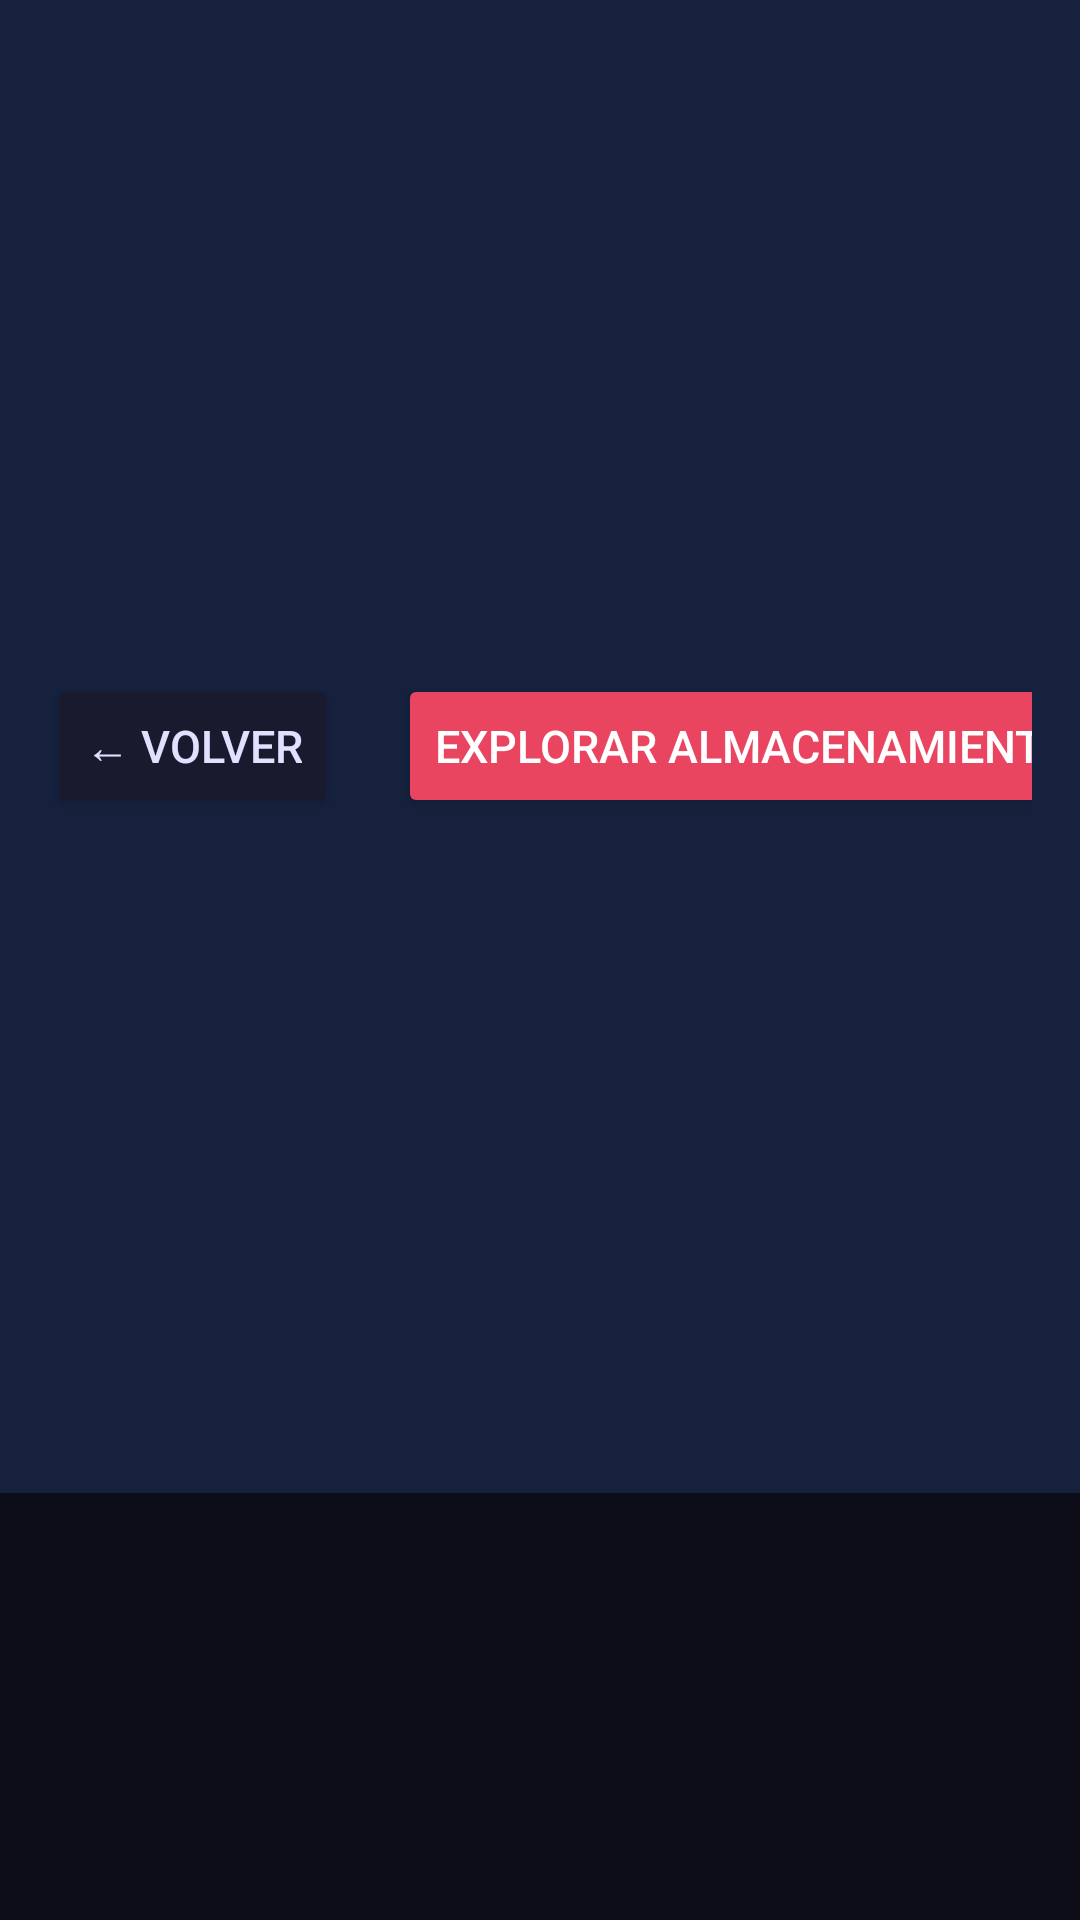

Write the Android layout XML for this screen, with the resource values it uses.
<!-- AndroidManifest.xml: application theme AppTheme -->
<!-- res/layout/activity_installer.xml -->
<?xml version="1.0" encoding="utf-8"?>
<LinearLayout xmlns:android="http://schemas.android.com/apk/res/android"
    android:layout_width="match_parent"
    android:layout_height="match_parent"
    android:background="@color/bg_primary"
    android:orientation="vertical">

    
    <LinearLayout
        android:layout_width="match_parent"
        android:layout_height="wrap_content"
        android:background="@color/bg_card"
        android:gravity="center_vertical"
        android:padding="16dp">

        <Button
            android:id="@+id/btn_back"
            android:layout_width="wrap_content"
            android:layout_height="wrap_content"
            android:text="← Volver"
            android:backgroundTint="@color/bg_secondary"
            android:textColor="@color/text_primary"
            android:textSize="15sp"
            android:focusable="true"
            android:layout_marginEnd="20dp" />

        <TextView
            android:layout_width="0dp"
            android:layout_height="wrap_content"
            android:layout_weight="1"
            android:text="Instalador de APKs"
            android:textColor="@color/text_primary"
            android:textSize="22sp"
            android:textStyle="bold" />

        
        <Button
            android:id="@+id/tab_browse"
            android:layout_width="wrap_content"
            android:layout_height="wrap_content"
            android:text="Explorar almacenamiento"
            android:backgroundTint="@color/accent"
            android:textColor="@color/white"
            android:textSize="15sp"
            android:focusable="true"
            android:layout_marginEnd="8dp" />

        <Button
            android:id="@+id/tab_download"
            android:layout_width="wrap_content"
            android:layout_height="wrap_content"
            android:text="Descargar desde URL"
            android:backgroundTint="@color/bg_secondary"
            android:textColor="@color/text_primary"
            android:textSize="15sp"
            android:focusable="true"
            android:layout_marginEnd="8dp" />

        <Button
            android:id="@+id/btn_refresh"
            android:layout_width="wrap_content"
            android:layout_height="wrap_content"
            android:text="Actualizar"
            android:backgroundTint="@color/bg_secondary"
            android:textColor="@color/text_primary"
            android:textSize="14sp"
            android:focusable="true" />
    </LinearLayout>

    
    <LinearLayout
        android:id="@+id/panel_browse"
        android:layout_width="match_parent"
        android:layout_height="match_parent"
        android:orientation="vertical">

        <TextView
            android:id="@+id/tv_browse_status"
            android:layout_width="match_parent"
            android:layout_height="wrap_content"
            android:textColor="@color/text_secondary"
            android:textSize="16sp"
            android:padding="16dp" />

        <androidx.recyclerview.widget.RecyclerView
            android:id="@+id/recycler_view"
            android:layout_width="match_parent"
            android:layout_height="match_parent"
            android:padding="8dp"
            android:clipToPadding="false"
            android:focusable="true"
            android:descendantFocusability="afterDescendants" />
    </LinearLayout>

    
    <LinearLayout
        android:id="@+id/panel_download"
        android:layout_width="match_parent"
        android:layout_height="match_parent"
        android:visibility="gone"
        android:orientation="vertical"
        android:gravity="center_vertical"
        android:padding="60dp">

        <TextView
            android:layout_width="wrap_content"
            android:layout_height="wrap_content"
            android:text="URL directa del archivo APK:"
            android:textColor="@color/text_secondary"
            android:textSize="18sp"
            android:layout_marginBottom="8dp" />

        <EditText
            android:id="@+id/et_url"
            android:layout_width="match_parent"
            android:layout_height="wrap_content"
            android:hint="https://ejemplo.com/app.apk"
            android:textSize="18sp"
            android:textColor="@color/text_primary"
            android:background="@color/bg_card"
            android:padding="16dp"
            android:inputType="textUri"
            android:singleLine="true"
            android:focusable="true"
            android:layout_marginBottom="20dp" />

        <TextView
            android:layout_width="wrap_content"
            android:layout_height="wrap_content"
            android:text="Nombre del archivo (opcional):"
            android:textColor="@color/text_secondary"
            android:textSize="18sp"
            android:layout_marginBottom="8dp" />

        <EditText
            android:id="@+id/et_filename"
            android:layout_width="match_parent"
            android:layout_height="wrap_content"
            android:hint="mi_aplicacion  (se añade .apk automáticamente)"
            android:textSize="18sp"
            android:textColor="@color/text_primary"
            android:background="@color/bg_card"
            android:padding="16dp"
            android:singleLine="true"
            android:focusable="true"
            android:layout_marginBottom="28dp" />

        <Button
            android:id="@+id/btn_download"
            android:layout_width="match_parent"
            android:layout_height="60dp"
            android:text="Descargar e instalar"
            android:textSize="20sp"
            android:textColor="@color/white"
            android:backgroundTint="@color/accent"
            android:focusable="true"
            android:layout_marginBottom="20dp" />

        <ProgressBar
            android:id="@+id/progress_bar"
            style="?android:attr/progressBarStyleHorizontal"
            android:layout_width="match_parent"
            android:layout_height="16dp"
            android:max="100"
            android:visibility="gone"
            android:progressTint="@color/accent"
            android:layout_marginBottom="8dp" />

        <TextView
            android:id="@+id/tv_progress"
            android:layout_width="match_parent"
            android:layout_height="wrap_content"
            android:textColor="@color/accent_light"
            android:textSize="16sp"
            android:gravity="center"
            android:visibility="gone"
            android:layout_marginBottom="8dp" />

        <TextView
            android:id="@+id/tv_dl_status"
            android:layout_width="match_parent"
            android:layout_height="wrap_content"
            android:textColor="@color/text_secondary"
            android:textSize="16sp"
            android:gravity="center" />
    </LinearLayout>

</LinearLayout>
<!-- resources referenced by this layout -->
<resources>
  <color name="accent">#E94560</color>
  <color name="accent_light">#FF7096</color>
  <color name="bg_card">#16213E</color>
  <color name="bg_primary">#0D0D1A</color>
  <color name="bg_secondary">#1A1A2E</color>
  <color name="text_primary">#E0E0FF</color>
  <color name="text_secondary">#9090B0</color>
  <color name="white">#FFFFFF</color>
  <style name="AppTheme" parent="Theme.AppCompat.NoActionBar">
          <item name="android:windowBackground">@color/bg_primary</item>
          <item name="android:colorPrimary">@color/accent</item>
          <item name="android:colorAccent">@color/accent</item>
          <item name="android:textColorPrimary">@color/text_primary</item>
          <item name="android:textColorSecondary">@color/text_secondary</item>
      </style>
</resources>
